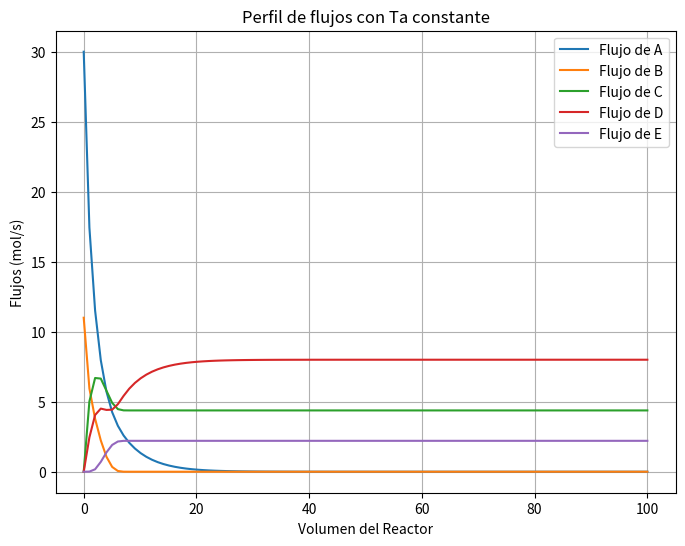
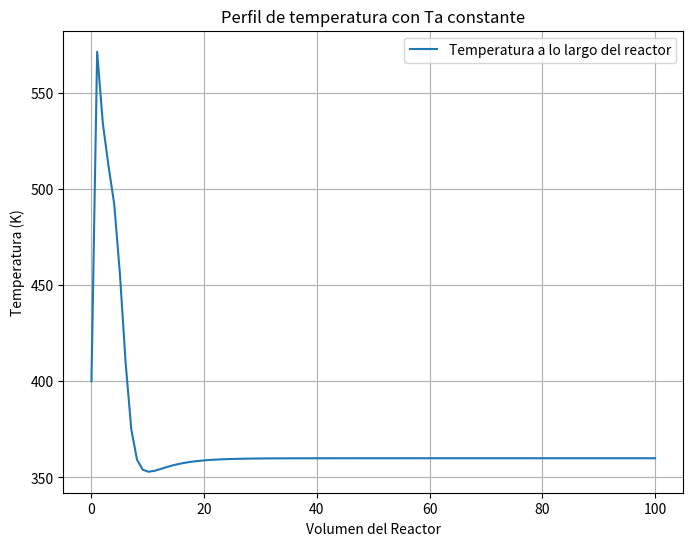

Here is the Python script that generated these plots, in order:
# -*- coding: utf-8 -*-
"""
Created on Sat Apr 13 15:08:23 2024

[redacted]
"""
import numpy as np
import matplotlib.pyplot as plt
from scipy.integrate import odeint

# Constantes - variables

k1Ao = 1 #dm^6/mol^2*s
k2Ao = 0.5 #s^-1    
k3Bo = 2 #dm^12/mol^4*s
delta_Hrx1o = -20000 #J/mol de A
delta_Hrx2o = 11500 #J/mol de B
delta_Hrx3o = -35000 #J/mol de C
E1 = 6000 #J/mol
E2 = 5000 #J/mol
E3 = 7000 #J/mol
CpA = 10 #J/mol*K
CpB = 20 #J/mol*K
CpC = 40 #J/mol*K
CpD = 20 #J/mol*K
CpE = 100 #J/mol*K
CpI = 30 #J/mol*K
Ua = 450 #J/dm^3*s*K
Vo = 10 #dm^3/s
To = 400 #K
Ta = 360 #K
R = 8.314 #J/mol*K

CA0 = 3 #mol/L
CB0 = 1.1 #mol/L
CC0 = 0 #mol/L
CD0 = 0 #mol/L
CE0 = 0 #mol/L
CI0 = 0.05 #mol/L

CT0 = CA0+CB0+CC0+CE0+CD0 #mol/L 
FT0 = CT0 * Vo #mol/s
FA0 = CA0 * Vo #mol/s
FB0 = CB0 * Vo #mol/s
FC0 = CC0 * Vo #mol/s
FD0 = CD0 * Vo #mol/s
FE0 = CE0 * Vo #mol/s
FI0 = CI0 * Vo #mol/s

delta_Cp1 = 0.5*CpC - 0.5*CpB - CpA
delta_Cp2 = CpD - CpA
delta_Cp3 = 0.5*CpE - CpC - 0.5*CpB- CpD


# Definición de la función para resolver la ecuación diferencial
def ecuacion_diferencial(dep, v):
    
    # Variables dependientes (Temperatura y flujo de cada especie)
    T, FA, FB, FC, FD, FE = dep
   
    #Concentraciones - estequiometría
    FT = FA+FB+FC+FD+FE+FI0
    CA = CT0*(FA/FT)*(To/T)
    CB = CT0*(FB/FT)*(To/T)
    CC = CT0*(FC/FT)*(To/T)
    CD = CT0*(FD/FT)*(To/T)
    
    #Corregimos los valores que dependen de la temperatura
    k1A = k1Ao * np.exp((E1/R)*((1/273)-(1/T))) #Siempre corregimos con respecto a la temperatura del ejercicio
    k2A = k2Ao * np.exp((E2/R)*((1/293)-(1/T))) #Siempre corregimos con respecto a la temperatura del ejercicio
    k3B = k3Bo * np.exp((E3/R)*((1/313)-(1/T))) #Siempre corregimos con respecto a la temperatura del ejercicio
    deltaHrx1 = delta_Hrx1o + (delta_Cp1*(T-400)) #Siempre corregimos con respecto a la temperatura del ejercicio
    deltaHrx2 = delta_Hrx2o + (delta_Cp2*(T-400)) #Siempre corregimos con respecto a la temperatura del ejercicio
    deltaHrx3 = delta_Hrx3o + (delta_Cp3*(T-400)) #Siempre corregimos con respecto a la temperatura del ejercicio

    
    deltaHrx = deltaHrx1 + deltaHrx2 + deltaHrx3 #J/mol
    
    #ley de velocidad 
    r1A = -k1A * ((CA**2)*CB) 
    r2A = -k2A * (CA) 
    r3B = -k3B * ((CC**2)*CB*(CD**2)) 
    r3C = -k3B * ((CC**2)*CB*(CD**2)) 

    #ley de velocidades netas
    rA = r1A + r2A
    rB = 0.5*r1A + r3B
    rC = -0.5*r1A + 2*r3B
    rD = -r2A + 2*r3B
    rE = -r3B

    # Sistema de ecuaciones diferenciales
    dTdV = (Ua*(Ta-T)+((r1A*deltaHrx1)+(r2A*deltaHrx2)+(2*r3B*deltaHrx3)))/((FA*CpA)+(FB*CpB)+(FC*CpC)+(FD*CpD)+(FE*CpE))
    dFAdV = rA #Balance de masa para A
    dFBdV = rB #Balance de masa para B
    dFCdV = rC #Balance de masa para C
    dFDdV = rD #Balance de masa para D
    dFEdV = rE #Balance de masa para E
    
    return [dTdV,dFAdV,dFBdV,dFCdV,dFDdV,dFEdV] #Devolvemos en forma de lista

# Intervalo de integración
Vspam = np.linspace(0, 100, 100) # De 0 a 100 con 100 puntos

# Condiciones iniciales
Ci = [400,FA0,FB0,FC0,CD0,FE0] #Temperatura y flujos iniciales

# Resolución de la ecuación diferencial
solucion = odeint(ecuacion_diferencial, Ci, Vspam) 

# Obtención de las soluciones
temperatura = solucion[:,0] #Obtenemos la lista de temperaturas
flujo_de_A = solucion[:,1] #Obtenemos la lista del flujo de A
flujo_de_B = solucion[:,2] #Obtenemos la lista del flujo de B
flujo_de_C = solucion[:,3] #Obtenemos la lista del flujo de C
flujo_de_D = solucion[:,4] #Obtenemos la lista del flujo de D
flujo_de_E = solucion[:,5] #Obtenemos la lista del flujo de E


fig, at = plt.subplots(figsize=(8, 6))  # Ajusta el tamaño de la figura
at.plot(Vspam,flujo_de_A, label='Flujo de A') #Definimos los valores a gráficar 
at.plot(Vspam,flujo_de_B, label='Flujo de B') #Definimos los valores a gráficar 
at.plot(Vspam,flujo_de_C, label='Flujo de C') #Definimos los valores a gráficar 
at.plot(Vspam,flujo_de_D, label='Flujo de D') #Definimos los valores a gráficar 
at.plot(Vspam,flujo_de_E, label='Flujo de E') #Definimos los valores a gráficar 
at.set_xlabel('Volumen del Reactor') #Titulo eje X
at.set_ylabel('Flujos (mol/s)') #Titulo eje Y
at.set_title('Perfil de flujos con Ta constante') #Titulo gráfica
at.legend() #Leyenda
at.grid(True) #Cuadricula


fig, ax = plt.subplots(figsize=(8, 6))  # Ajusta el tamaño de la figura
ax.plot(Vspam,temperatura, label='Temperatura a lo largo del reactor') #Definimos los valores a gráficar
ax.set_xlabel('Volumen del Reactor') #Titulo eje X
ax.set_ylabel('Temperatura (K)') #Titulo eje Y
ax.set_title('Perfil de temperatura con Ta constante') #Titulo gráfica
ax.legend() #Leyenda
ax.grid(True) #Cuadricula


plt.show()











